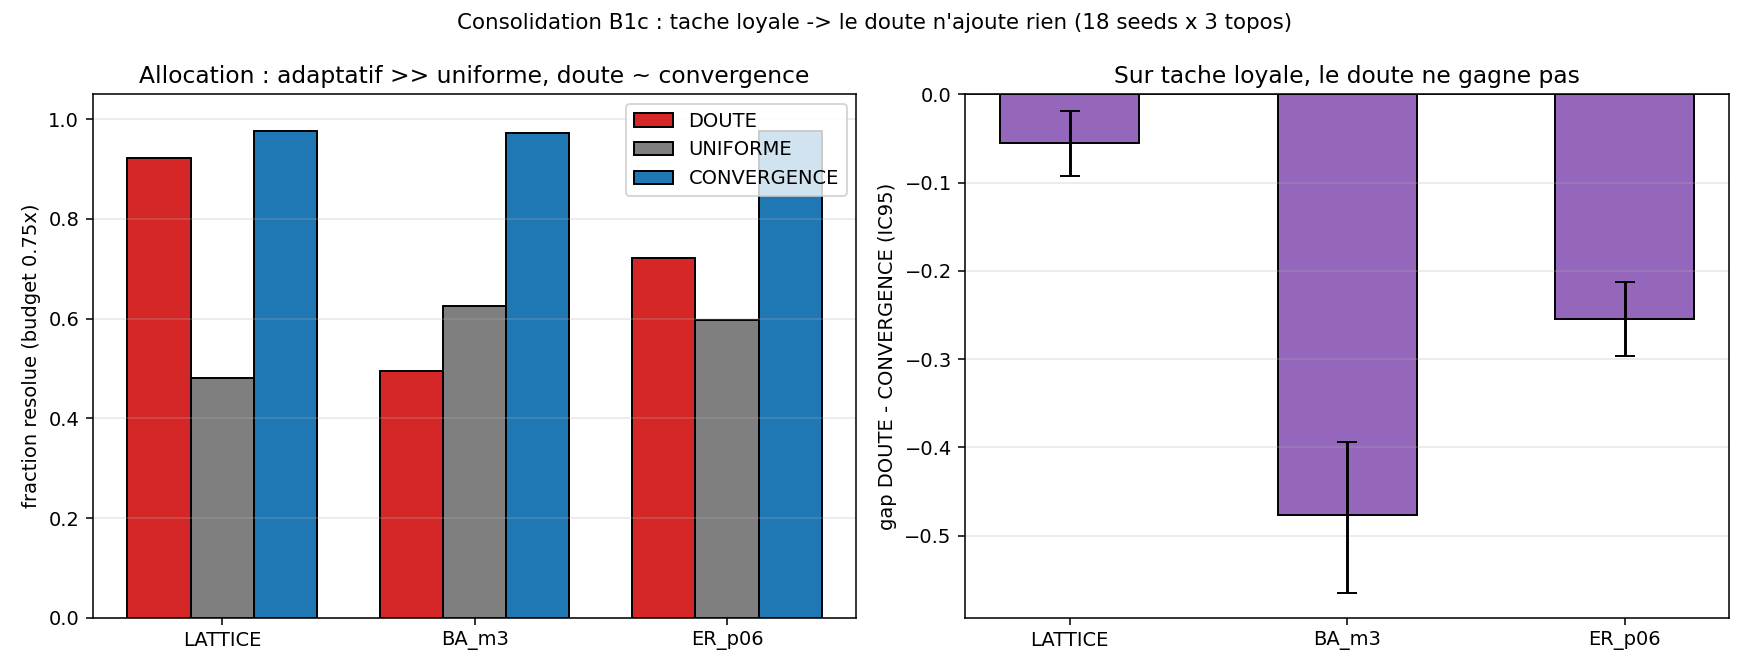

The table this chart was drawn from, first rows:
base_topo, family, oracle, c_doubt, c_conv
LATTICE, EVIDENCE, 1523, 155, 125
LATTICE, EVIDENCE, 1375, 162, 81
LATTICE, CONTRADICTION, 2000, 308, 81
LATTICE, EVIDENCE, 2000, 163, 81
LATTICE, TOPOLOGIE, 987, 161, 81
LATTICE, EVIDENCE, 1975, 158, 85
LATTICE, CONTRADICTION, 2000, 259, 194
LATTICE, TOPOLOGIE, 1, 2000, 81
LATTICE, CONTRADICTION, 1144, 265, 129
LATTICE, TOPOLOGIE, 873, 155, 90
LATTICE, TOPOLOGIE, 2000, 271, 97
LATTICE, CONTRADICTION, 1859, 171, 81
LATTICE, EVIDENCE, 1669, 161, 81
LATTICE, CONTRADICTION, 2000, 278, 116
LATTICE, TOPOLOGIE, 1, 171, 88
LATTICE, EVIDENCE, 1455, 160, 81
LATTICE, TOPOLOGIE, 873, 1466, 140
LATTICE, CONTRADICTION, 2000, 187, 110
LATTICE, TOPOLOGIE, 1, 179, 81
LATTICE, EVIDENCE, 1165, 176, 81
LATTICE, TOPOLOGIE, 1, 186, 121
LATTICE, CONTRADICTION, 2000, 352, 165
LATTICE, CONTRADICTION, 2000, 271, 152
LATTICE, EVIDENCE, 2000, 168, 81
LATTICE, EVIDENCE, 1485, 162, 81
LATTICE, CONTRADICTION, 2000, 472, 127
LATTICE, TOPOLOGIE, 1717, 2000, 133
LATTICE, EVIDENCE, 1910, 165, 81
LATTICE, CONTRADICTION, 1505, 277, 146
LATTICE, TOPOLOGIE, 2000, 2000, 81
LATTICE, CONTRADICTION, 1425, 326, 111
LATTICE, CONTRADICTION, 2000, 179, 81
LATTICE, TOPOLOGIE, 1057, 2000, 81
LATTICE, TOPOLOGIE, 2000, 265, 111
LATTICE, EVIDENCE, 2000, 157, 81
LATTICE, EVIDENCE, 1857, 153, 81
LATTICE, EVIDENCE, 2000, 166, 81
LATTICE, TOPOLOGIE, 1174, 476, 169
LATTICE, CONTRADICTION, 2000, 349, 157
LATTICE, TOPOLOGIE, 1, 179, 81
LATTICE, EVIDENCE, 1613, 158, 81
LATTICE, CONTRADICTION, 2000, 193, 81
LATTICE, EVIDENCE, 1582, 159, 81
LATTICE, CONTRADICTION, 2000, 176, 81
LATTICE, EVIDENCE, 2000, 168, 102
LATTICE, TOPOLOGIE, 860, 170, 95
LATTICE, CONTRADICTION, 2000, 279, 152
LATTICE, TOPOLOGIE, 2000, 283, 86
LATTICE, EVIDENCE, 2000, 161, 81
LATTICE, TOPOLOGIE, 1808, 2000, 103
LATTICE, CONTRADICTION, 2000, 176, 129
LATTICE, TOPOLOGIE, 1, 183, 130
LATTICE, TOPOLOGIE, 2000, 253, 112
LATTICE, CONTRADICTION, 2000, 276, 81
LATTICE, EVIDENCE, 2000, 161, 110
LATTICE, TOPOLOGIE, 1, 197, 194
LATTICE, CONTRADICTION, 2000, 210, 81
LATTICE, EVIDENCE, 1978, 169, 81
LATTICE, EVIDENCE, 2000, 160, 81
LATTICE, CONTRADICTION, 1283, 209, 125
... 588 more rows
